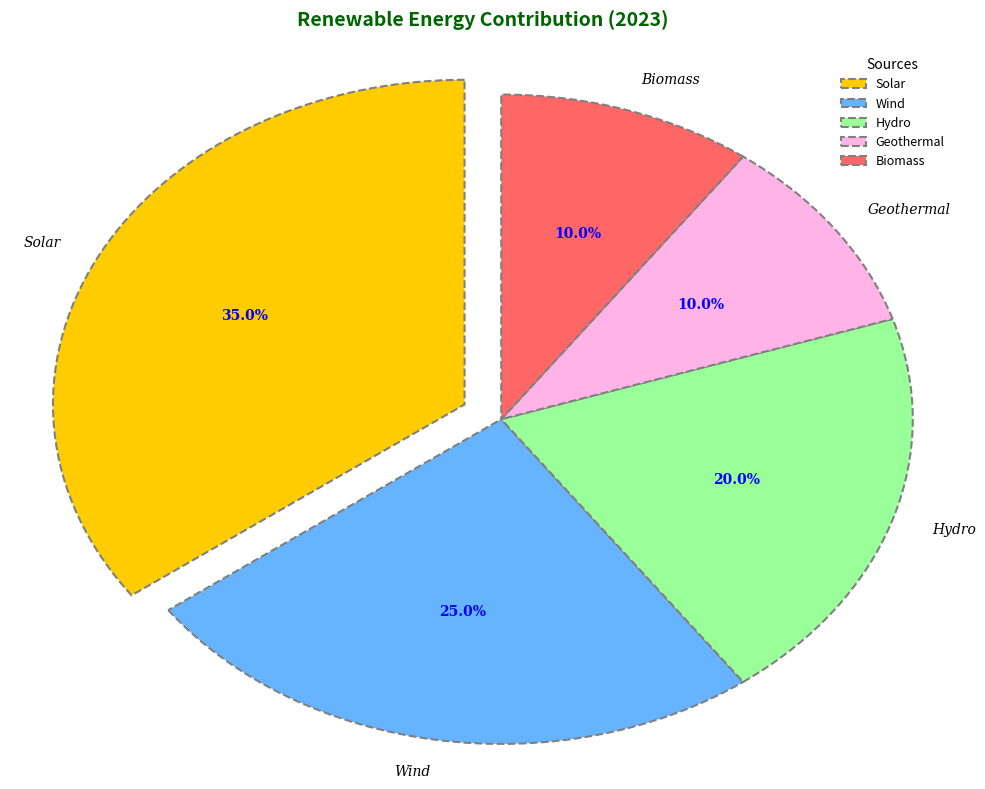

The script that saved this image:
import matplotlib.pyplot as plt

# Data
energy_sources = ['Solar', 'Wind', 'Hydro', 'Geothermal', 'Biomass']
contributions = [35, 25, 20, 10, 10]

# Colors for each segment
colors = ['#ffcc00', '#66b3ff', '#99ff99', '#ffb3e6', '#ff6666']

# Create a figure and a single subplot
fig, ax = plt.subplots(figsize=(10, 8))

# Plot the pie chart
wedges, texts, autotexts = ax.pie(
    contributions,
    labels=energy_sources,
    colors=colors,
    autopct='%1.1f%%',
    startangle=90,  # Changed start angle
    wedgeprops=dict(edgecolor='gray', linestyle='--', linewidth=1.5),  # Changed border style
    explode=[0.1 if x == 'Solar' else 0 for x in energy_sources],
    shadow=False,  # Removed the shadow for a cleaner look
    textprops={'fontsize': 10, 'family': 'serif'}  # Changed text properties
)

# Remove equal aspect ratio to distort the circle slightly
ax.axis('auto')

# Customize text appearance
plt.setp(autotexts, size=10, weight='bold', color='blue')  # Changed color to blue
plt.setp(texts, size=10, style='italic')  # Italicized text labels

# Add title
plt.title(
    "Renewable Energy Contribution (2023)",
    fontsize=14, weight='bold', color='darkgreen', pad=15  # Altered color and padding
)

# Modify legend position and appearance
ax.legend(
    wedges, energy_sources,
    title="Sources",
    loc="upper right",  # Changed legend location
    fontsize=9,
    frameon=False  # Removed frame around legend
)

# Added grid for stylistic purposes
plt.grid(True, which='both', axis='both', linestyle='--', linewidth=0.5, color='gray')

# Automatically adjust subplot parameters for a cleaner layout
plt.tight_layout()

# Display the pie chart
plt.show()
